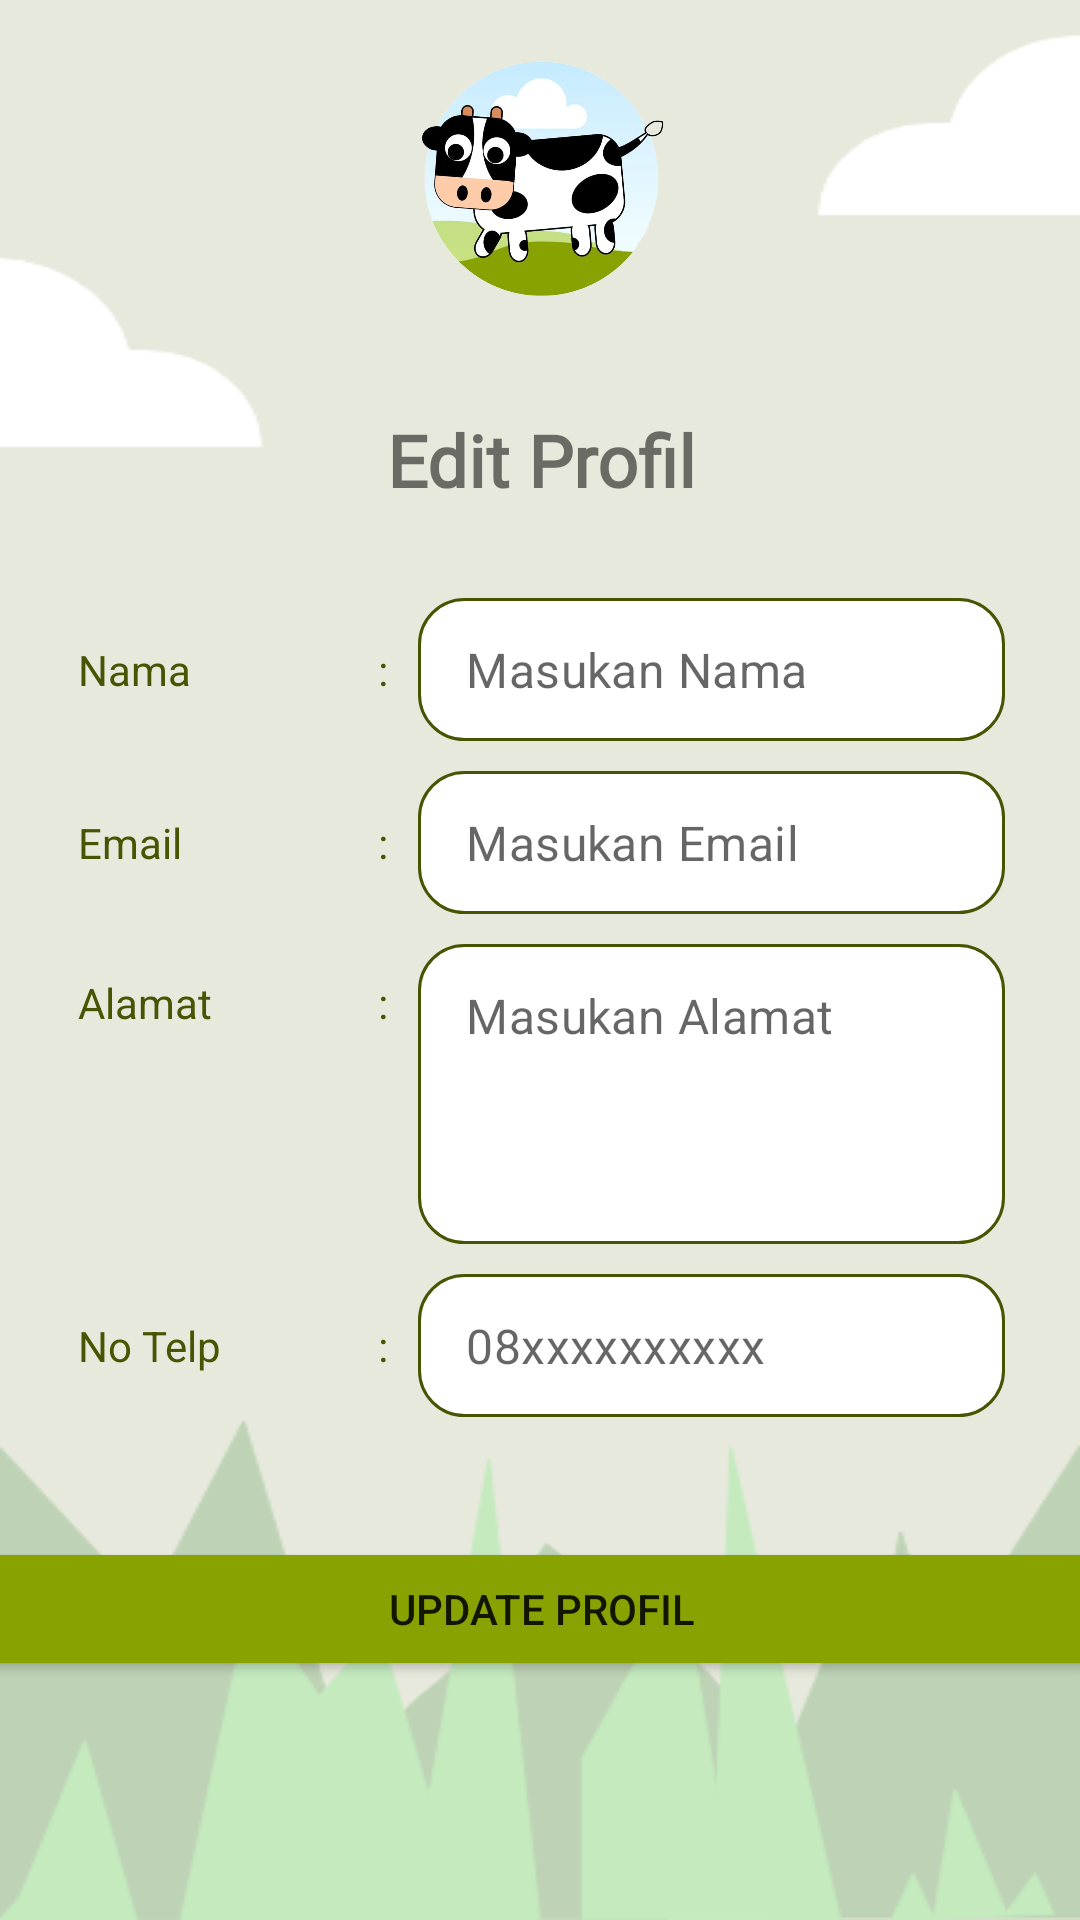

The Android layout XML behind this screen, and the referenced resources:
<!-- AndroidManifest.xml: application theme Theme.Ternaku -->
<!-- res/layout/activity_edit_profil.xml -->
<?xml version="1.0" encoding="utf-8"?>
<androidx.constraintlayout.widget.ConstraintLayout xmlns:android="http://schemas.android.com/apk/res/android"
    xmlns:app="http://schemas.android.com/apk/res-auto"
    xmlns:tools="http://schemas.android.com/tools"
    android:layout_width="match_parent"
    android:layout_height="match_parent"
    android:background="@drawable/home"
    tools:context=".EditProfilActivity">
    <LinearLayout
        android:layout_width="409dp"
        android:layout_height="657dp"
        android:layout_marginStart="1dp"
        android:layout_marginTop="1dp"
        android:layout_marginEnd="1dp"
        android:layout_marginBottom="1dp"
        android:orientation="vertical"
        app:layout_constraintBottom_toBottomOf="parent"
        app:layout_constraintEnd_toEndOf="parent"
        app:layout_constraintStart_toStartOf="parent"
        app:layout_constraintTop_toTopOf="parent">

        <ImageView
            android:id="@+id/imageView3"
            android:layout_width="match_parent"
            android:layout_height="145dp"
            android:visibility="visible"
            app:srcCompat="@drawable/logo_png" />

        <TextView
            android:layout_width="match_parent"
            android:layout_height="wrap_content"
            android:layout_gravity="center_horizontal"
            android:gravity="center"
            android:text="Edit Profil"
            android:textSize="24dp"
            android:textStyle="bold"
            android:layout_marginBottom="20dp"
            android:fontFamily="@font/amaranth"/>

        <LinearLayout
            android:layout_width="match_parent"
            android:layout_height="wrap_content"
            android:layout_marginRight="50dp"
            android:layout_marginLeft="50dp"
            android:orientation="vertical">

            <LinearLayout
                android:layout_width="match_parent"
                android:layout_height="wrap_content"
                android:layout_marginTop="10dp"
                android:orientation="horizontal">

                <TextView
                    android:id="@+id/textViewNama"
                    android:layout_width="100dp"
                    android:layout_height="match_parent"
                    android:gravity="left|center_vertical"
                    android:text="Nama"
                    android:textColor="@color/tema_aplikasi3"
                    android:textSize="14sp" />
                <TextView
                    android:id="@+id/textView2"
                    android:layout_width="wrap_content"
                    android:layout_height="match_parent"
                    android:gravity="center|center_horizontal"
                    android:text=":"
                    android:textColor="@color/tema_aplikasi3"
                    android:textSize="14sp" />

                <com.google.android.material.textfield.TextInputLayout
                    style="@style/Widget.MaterialComponents.TextInputLayout.OutlinedBox"
                    android:layout_width="match_parent"
                    android:layout_height="wrap_content"
                    app:endIconMode="clear_text"
                    app:hintEnabled="false">

                    <EditText
                        android:id="@+id/editTextNama"
                        android:layout_width="match_parent"
                        android:layout_height="wrap_content"
                        android:layout_marginLeft="10dp"
                        android:layout_weight="1"
                        android:background="@drawable/input_box"
                        android:ems="10"
                        android:hint="@string/hint_nama"
                        android:inputType="text"
                        android:paddingBottom="13dp"
                        android:paddingTop="13dp"/>
                </com.google.android.material.textfield.TextInputLayout>
            </LinearLayout>

            <LinearLayout
                android:layout_width="match_parent"
                android:layout_height="wrap_content"
                android:layout_marginTop="10dp"
                android:orientation="horizontal">

                <TextView
                    android:id="@+id/textViewEmail"
                    android:layout_width="100dp"
                    android:layout_height="match_parent"
                    android:gravity="left|center_vertical"
                    android:text="Email"
                    android:textColor="@color/tema_aplikasi3"
                    android:textSize="14sp" />
                <TextView
                    android:id="@+id/textView3"
                    android:layout_width="wrap_content"
                    android:layout_height="match_parent"
                    android:gravity="center|center_horizontal"
                    android:text=":"
                    android:textColor="@color/tema_aplikasi3"
                    android:textSize="14sp" />

                <com.google.android.material.textfield.TextInputLayout
                    style="@style/Widget.MaterialComponents.TextInputLayout.OutlinedBox"
                    android:layout_width="match_parent"
                    android:layout_height="wrap_content"
                    app:endIconMode="clear_text"
                    app:hintEnabled="false">

                    <EditText
                        android:id="@+id/editTextEmail"
                        android:layout_width="match_parent"
                        android:layout_height="wrap_content"
                        android:layout_marginLeft="10dp"
                        android:layout_weight="1"
                        android:background="@drawable/input_box"
                        android:ems="10"
                        android:hint="@string/hint_email"
                        android:inputType="textEmailAddress"
                        android:paddingBottom="13dp"
                        android:paddingTop="13dp"/>
                </com.google.android.material.textfield.TextInputLayout>
            </LinearLayout>

            <LinearLayout
                android:layout_width="match_parent"
                android:layout_height="wrap_content"
                android:layout_marginTop="10dp"
                android:orientation="horizontal">

                <TextView
                    android:id="@+id/textViewAlamat"
                    android:layout_width="100dp"
                    android:layout_height="match_parent"
                    android:gravity="top"
                    android:paddingTop="10dp"
                    android:text="Alamat"
                    android:textColor="@color/tema_aplikasi3"
                    android:textSize="14sp" />
                <TextView
                    android:id="@+id/textView4"
                    android:layout_width="wrap_content"
                    android:layout_height="match_parent"
                    android:paddingTop="10dp"
                    android:gravity="top"
                    android:text=":"
                    android:textColor="@color/tema_aplikasi3"
                    android:textSize="14sp" />

                <com.google.android.material.textfield.TextInputLayout
                    style="@style/Widget.MaterialComponents.TextInputLayout.OutlinedBox"
                    android:layout_width="match_parent"
                    android:layout_height="wrap_content"
                    app:endIconMode="clear_text"
                    app:hintEnabled="false">

                    <EditText
                        android:id="@+id/editTextAlamat"
                        android:layout_width="match_parent"
                        android:layout_height="100dp"
                        android:layout_marginLeft="10dp"
                        android:layout_weight="1"
                        android:gravity="top"
                        android:background="@drawable/input_box"
                        android:ems="10"
                        android:hint="@string/hint_alamat"
                        android:inputType="textMultiLine"
                        android:paddingBottom="13dp"
                        android:paddingTop="13dp"/>
                </com.google.android.material.textfield.TextInputLayout>
            </LinearLayout>

            <LinearLayout
                android:layout_width="match_parent"
                android:layout_height="wrap_content"
                android:layout_marginTop="10dp"
                android:orientation="horizontal">

                <TextView
                    android:id="@+id/textViewNoTelp"
                    android:layout_width="100dp"
                    android:layout_height="match_parent"
                    android:gravity="left|center_vertical"
                    android:text="No Telp"
                    android:textColor="@color/tema_aplikasi3"
                    android:textSize="14sp" />
                <TextView
                    android:id="@+id/textView5"
                    android:layout_width="wrap_content"
                    android:layout_height="match_parent"
                    android:gravity="center|center_horizontal"
                    android:text=":"
                    android:textColor="@color/tema_aplikasi3"
                    android:textSize="14sp" />

                <com.google.android.material.textfield.TextInputLayout
                    style="@style/Widget.MaterialComponents.TextInputLayout.OutlinedBox"
                    android:layout_width="match_parent"
                    android:layout_height="wrap_content"
                    app:endIconMode="clear_text"
                    app:hintEnabled="false">

                    <EditText
                        android:id="@+id/editTextNoTelp"
                        android:layout_width="match_parent"
                        android:layout_height="wrap_content"
                        android:layout_marginLeft="10dp"
                        android:layout_weight="1"
                        android:background="@drawable/input_box"
                        android:ems="10"
                        android:hint="@string/hint_no_telp"
                        android:inputType="number"
                        android:paddingBottom="13dp"
                        android:paddingTop="13dp"/>
                </com.google.android.material.textfield.TextInputLayout>
            </LinearLayout>

        </LinearLayout>

        <LinearLayout
            android:layout_width="match_parent"
            android:layout_height="match_parent"
            android:orientation="vertical">

            <Button
                android:id="@+id/buttonUpdate"
                android:layout_width="match_parent"
                android:layout_height="wrap_content"
                android:layout_marginTop="40dp"
                android:backgroundTint="@color/tema_aplikasi"
                android:insetLeft="100dp"
                android:insetRight="100dp"
                android:text="Update Profil"
                app:cornerRadius="25dp" />
        </LinearLayout>

    </LinearLayout>

</androidx.constraintlayout.widget.ConstraintLayout>
<!-- resources referenced by this layout -->
<resources>
  <color name="tema_aplikasi">#88a201</color>
  <color name="tema_aplikasi3">#475402</color>
  <!-- drawable home: png bitmap (drawable, 25069 bytes) -->
  <!-- drawable input_box (drawable) -->
  <?xml version="1.0" encoding="utf-8"?>
  <selector xmlns:android="http://schemas.android.com/apk/res/android">
      <item android:state_enabled="true" android:state_focused="true">
          <shape android:shape="rectangle">
              <solid android:color="@android:color/white"/>
              <corners android:radius ="25dp"/>
              <stroke android:color="@color/tema_aplikasi" android:width="1dp" />
  
          </shape>
      </item>
      <item android:state_enabled="true">
          <shape android:shape="rectangle">
              <solid android:color="@android:color/white"/>
              <corners android:radius = "15dp"/>
              <stroke android:color="@color/tema_aplikasi3" android:width="1dp"/>
  
          </shape>
      </item>
  </selector>
  <!-- drawable logo_png: png bitmap (drawable, 188839 bytes) -->
  <string name="hint_alamat">Masukan Alamat</string>
  <string name="hint_email">Masukan Email</string>
  <string name="hint_nama">Masukan Nama</string>
  <string name="hint_no_telp">08xxxxxxxxxx</string>
  <style name="Theme.Ternaku" parent="Theme.MaterialComponents.DayNight.NoActionBar">
          
          <item name="colorPrimary">@color/tema_aplikasi</item>
          <item name="colorPrimaryVariant">@color/tema_aplikasi2</item>
          <item name="colorOnPrimary">@color/white</item>
          
          <item name="colorSecondary">@color/teal_200</item>
          <item name="colorSecondaryVariant">@color/teal_700</item>
          <item name="colorOnSecondary">@color/black</item>
          
          <item name="android:statusBarColor" tools:targetApi="l">?attr/colorPrimaryVariant</item>
          
      </style>
  <color name="tema_aplikasi2">#e1ff45</color>
  <color name="white">#FFFFFFFF</color>
  <color name="teal_200">#FF03DAC5</color>
  <color name="teal_700">#FF018786</color>
  <color name="black">#FF000000</color>
</resources>
